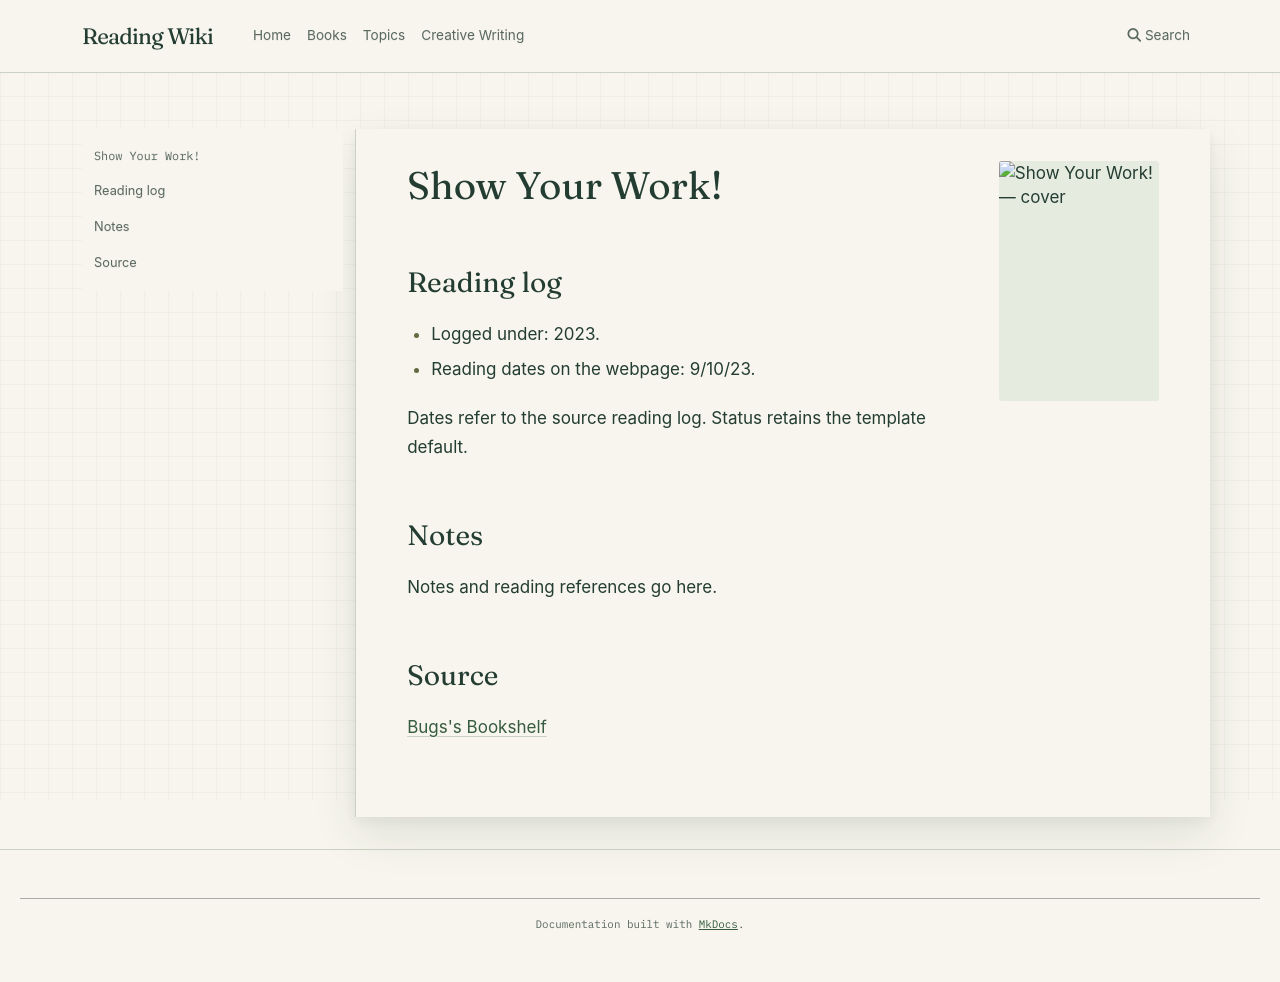

repository: l4valamp/reading-wiki · page: books/Show Your Work!/index.html · generator: mkdocs

---
tags:
  - book
  - unfinished-page
author: "Austin Kleon"
cover image: "https://bugsblog.neocities.org/Bookcovers/%7BFE5AF618-CA71-4D58-9F2E-64C21A7DA5F5%7DImg100.jpg"
status: To read
date started: 2023-09-10
date ended: 2023-09-10
---
# Show Your Work!

## Reading log

- Logged under: 2023.
- Reading dates on the webpage: 9/10/23.

Dates refer to the source reading log. Status retains the template default.

## Notes

Notes and reading references go here.

## Source

[Bugs's Bookshelf](https://bugsblog.neocities.org/)
